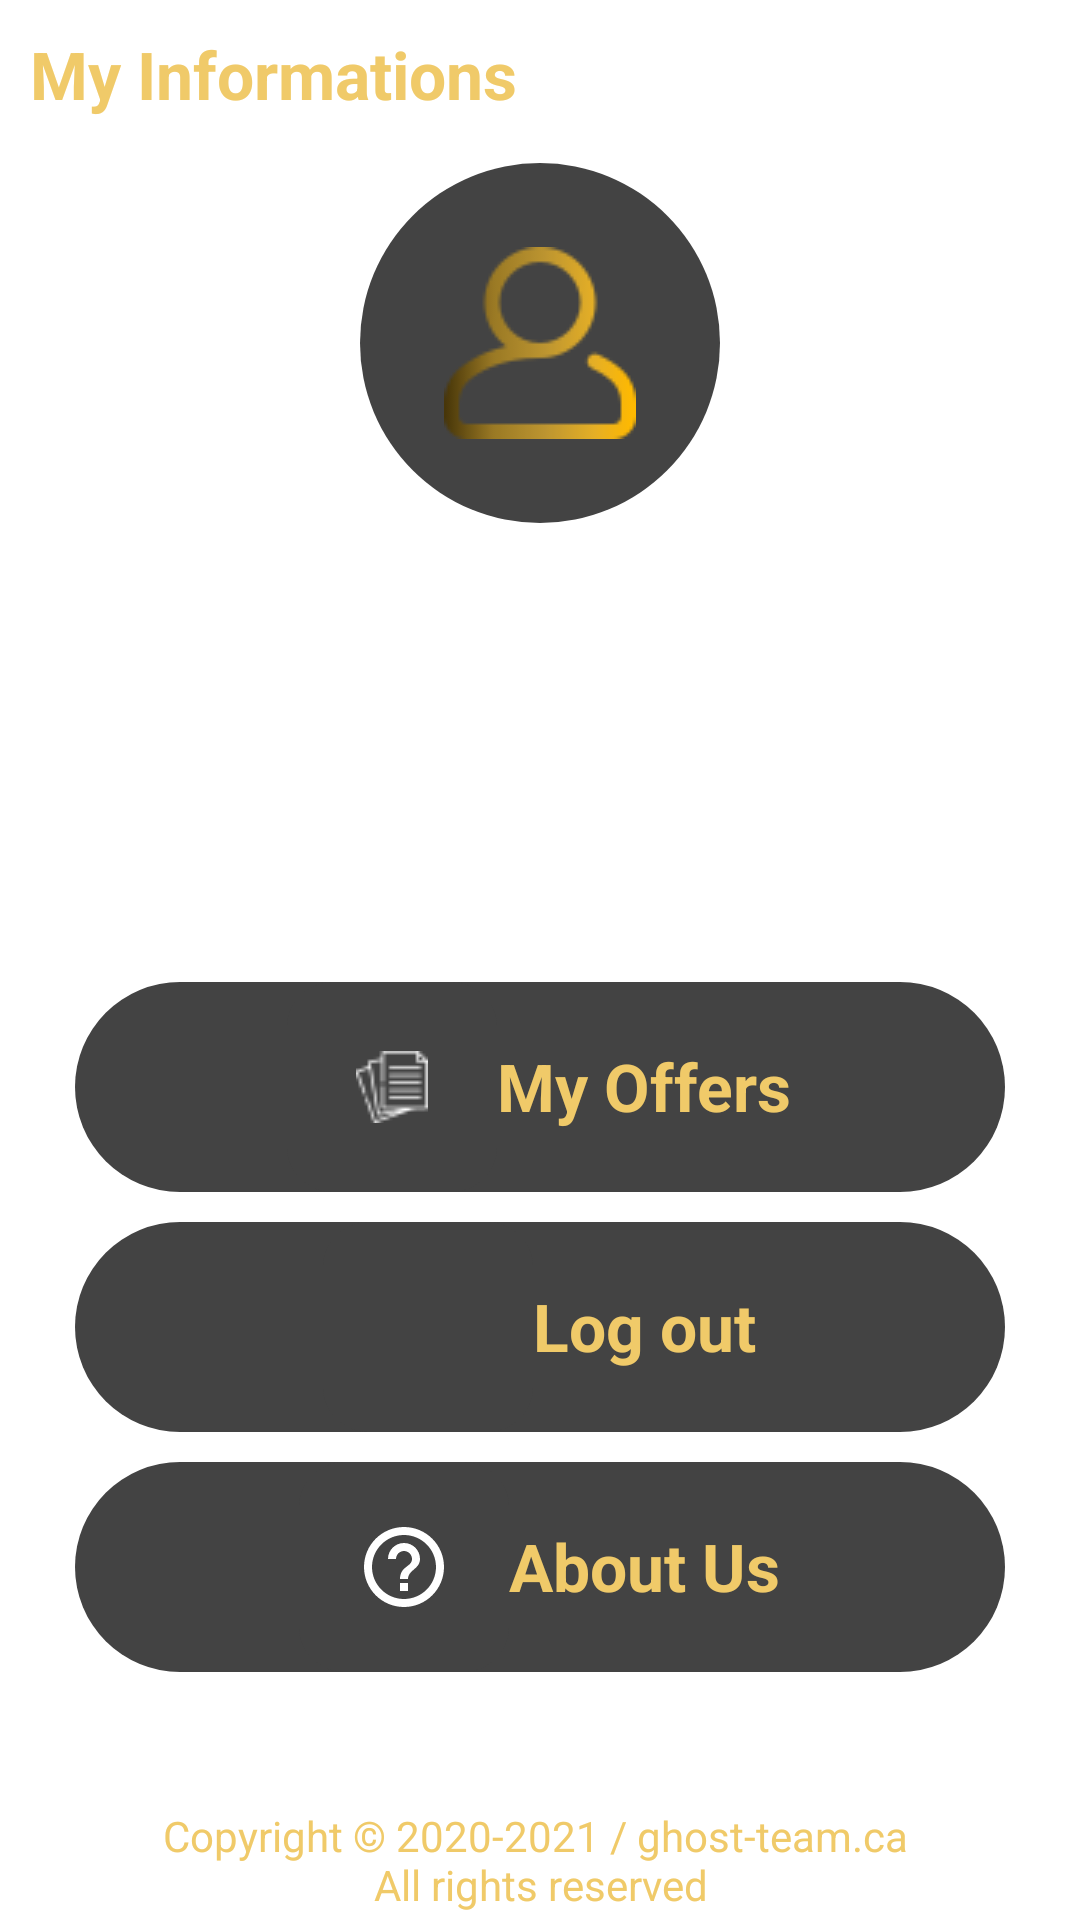

Layout XML and referenced resources for this Android screen:
<!-- AndroidManifest.xml: application theme Theme.SAPP -->
<!-- res/layout/layout_profil.xml -->
<?xml version="1.0" encoding="utf-8"?>
<layout xmlns:android="http://schemas.android.com/apk/res/android"
    xmlns:tools="http://schemas.android.com/tools">
    <androidx.core.widget.NestedScrollView
        android:layout_width="match_parent"
        android:layout_height="match_parent"
        android:layout_marginTop="5dp">

        <RelativeLayout
            android:layout_width="match_parent"
            android:layout_height="match_parent">

            <RelativeLayout
                android:id="@+id/champsInfo"
                android:layout_width="match_parent"
                android:layout_height="wrap_content"
                android:layout_marginTop="10dp">

                <TextView
                    android:id="@+id/informations"
                    android:layout_width="match_parent"
                    android:layout_height="wrap_content"
                    android:paddingStart="10dp"
                    android:text="@string/MesInformations"
                    android:textColor="@color/yellow"
                    android:textSize="22sp"
                    android:textStyle="bold" />
                <LinearLayout
                    android:id="@+id/champsPhoto"
                    android:layout_width="match_parent"
                    android:layout_height="wrap_content"
                    android:gravity="center"
                    android:layout_marginVertical="15dp"
                    android:layout_below="@+id/informations">

                    <ImageButton
                        android:id="@+id/profile_pic"
                        android:background="@drawable/bg_white_rounded_profil"
                        android:src="@drawable/user_64"
                        android:layout_width="120dp"
                        android:layout_height="120dp"/>
                </LinearLayout>

                <LinearLayout
                    android:id="@+id/ChampsNomUser"
                    android:layout_width="match_parent"
                    android:layout_height="wrap_content"
                    android:layout_below="@id/champsPhoto"
                    android:layout_marginTop="15sp"
                    android:orientation="horizontal">

                    <TextView
                        android:layout_width="0dp"
                        android:layout_height="wrap_content"
                        android:layout_weight="1"
                        android:paddingStart="10dp"
                        android:text="@string/names"
                        android:textColor="@color/white"
                        android:textSize="18sp"
                        android:textStyle="bold" />

                    <TextView
                        android:id="@+id/infoNameUser"
                        android:layout_width="0dp"
                        android:layout_height="wrap_content"
                        android:layout_weight="2"
                        android:paddingStart="5dp"
                        android:text="@string/names"
                        android:textColor="@color/white"
                        android:textSize="18sp" />

                </LinearLayout>

                <LinearLayout
                    android:id="@+id/ChampsUsernameUser"
                    android:layout_width="match_parent"
                    android:layout_height="wrap_content"
                    android:layout_below="@id/ChampsNomUser"
                    android:layout_marginTop="10dp"
                    android:orientation="horizontal">

                    <TextView
                        android:layout_width="0dp"
                        android:layout_height="wrap_content"
                        android:layout_weight="1"
                        android:paddingStart="10dp"
                        android:text="@string/username"
                        android:textColor="@color/white"
                        android:textSize="18sp"
                        android:textStyle="bold" />

                    <TextView
                        android:id="@+id/infoUsernameUser"
                        android:layout_width="0dp"
                        android:layout_height="wrap_content"
                        android:layout_weight="2"
                        android:paddingStart="5dp"
                        android:text="@string/username"
                        android:textColor="@color/white"
                        android:textSize="18sp" />

                </LinearLayout>

                <LinearLayout
                    android:id="@+id/ChampsEmail"
                    android:layout_width="match_parent"
                    android:layout_height="wrap_content"
                    android:layout_below="@id/ChampsUsernameUser"
                    android:layout_marginTop="10dp"
                    android:orientation="horizontal">

                    <TextView
                        android:layout_width="0dp"
                        android:layout_height="wrap_content"
                        android:layout_weight="1"
                        android:paddingStart="10dp"
                        android:text="@string/emails"
                        android:textColor="@color/white"
                        android:textSize="18sp"
                        android:textStyle="bold" />

                    <TextView
                        android:id="@+id/infoEmailUser"
                        android:layout_width="0dp"
                        android:layout_height="wrap_content"
                        android:layout_weight="2"
                        android:paddingStart="5dp"
                        android:text="@string/emails"
                        android:textColor="@color/white"
                        android:textSize="18sp" />
                </LinearLayout>
            </RelativeLayout>

            <RelativeLayout
                android:id="@+id/annonceVendueContainer"
                android:layout_width="match_parent"
                android:layout_height="wrap_content"
                android:layout_below="@id/champsInfo"
                android:layout_marginTop="30dp"
                android:layout_marginHorizontal="25dp"
                android:gravity="center"
                android:background="@drawable/bg_white_rounded_medium">

                <ImageButton
                    android:id="@+id/icon_myAnnonce"
                    android:layout_width="70dp"
                    android:layout_height="70dp"
                    android:background="@drawable/bg_white_rounded"
                    android:src="@drawable/paper" />

                <TextView
                    android:layout_toEndOf="@+id/icon_myAnnonce"
                    android:layout_width="wrap_content"
                    android:layout_height="wrap_content"
                    android:paddingVertical="20dp"
                    android:text="@string/myAnnonce"
                    android:textColor="@color/yellow"
                    android:textSize="22sp"
                    android:textStyle="bold" />
            </RelativeLayout>

            <RelativeLayout
                android:id="@+id/logout_container"
                android:layout_width="match_parent"
                android:layout_height="wrap_content"
                android:layout_below="@id/annonceVendueContainer"
                android:layout_marginTop="10dp"
                android:layout_marginHorizontal="25dp"
                android:gravity="center"
                android:background="@drawable/bg_white_rounded_medium">


                <ImageButton
                    android:id="@+id/logout_btn"
                    android:layout_width="70dp"
                    android:layout_height="70dp"
                    android:background="@drawable/bg_white_rounded"
                    android:src="@drawable/ic_logout" />

                <TextView
                    android:layout_toEndOf="@+id/logout_btn"
                    android:layout_width="wrap_content"
                    android:layout_height="wrap_content"
                    android:paddingVertical="20dp"
                    android:text="@string/quit"
                    android:textColor="@color/yellow"
                    android:textSize="22sp"
                    android:textStyle="bold" />
            </RelativeLayout>

            <RelativeLayout
                android:id="@+id/aboutUs"
                android:layout_width="match_parent"
                android:layout_height="wrap_content"
                android:layout_below="@id/logout_container"
                android:layout_marginTop="10dp"
                android:layout_marginHorizontal="25dp"
                android:gravity="center"
                android:background="@drawable/bg_white_rounded_medium">


                <ImageButton
                    android:id="@+id/aboutUsBtn"
                    android:layout_width="70dp"
                    android:layout_height="70dp"
                    android:background="@drawable/bg_white_rounded"
                    android:src="@drawable/ic_help" />

                <TextView
                    android:layout_toEndOf="@+id/aboutUsBtn"
                    android:layout_width="wrap_content"
                    android:layout_height="wrap_content"
                    android:paddingVertical="20dp"
                    android:text="@string/aboutUs"
                    android:textColor="@color/yellow"
                    android:textSize="22sp"
                    android:textStyle="bold" />
            </RelativeLayout>


            <TextView
                android:layout_width="match_parent"
                android:layout_height="wrap_content"
                android:text="@string/copyright"
                android:layout_below="@id/aboutUs"
                android:layout_marginTop="40dp"
                android:gravity="center"
                android:padding="5dp"
                android:textColor="@color/yellow"/>
        </RelativeLayout>

    </androidx.core.widget.NestedScrollView>

</layout>
<!-- resources referenced by this layout -->
<resources>
  <color name="white">#FFFFFFFF</color>
  <color name="yellow">#F0CA69</color>
  <!-- drawable bg_white_rounded (drawable) -->
  <?xml version="1.0" encoding="utf-8"?>
  <shape xmlns:android="http://schemas.android.com/apk/res/android">
      <solid android:color="@color/BackgroundAnnonce"/>
      <corners android:radius="15dp"/>
      <padding android:left="0dp"
          android:bottom="0dp"
          android:right="0dp"
          android:top="0dp"/>
  </shape>
  <!-- drawable bg_white_rounded_medium (drawable) -->
  <?xml version="1.0" encoding="utf-8"?>
  <shape xmlns:android="http://schemas.android.com/apk/res/android">
      <solid android:color="@color/BackgroundAnnonce"/>
      <corners android:radius="80dp"/>
      <padding android:left="0dp"
          android:bottom="0dp"
          android:right="0dp"
          android:top="0dp"/>
  </shape>
  <!-- drawable bg_white_rounded_profil (drawable) -->
  <?xml version="1.0" encoding="utf-8"?>
  <shape xmlns:android="http://schemas.android.com/apk/res/android">
      <solid android:color="@color/BackgroundAnnonce"/>
      <corners android:radius="60dp"/>
      <padding android:left="0dp"
          android:bottom="0dp"
          android:right="0dp"
          android:top="0dp"/>
  </shape>
  <!-- drawable ic_help (drawable) -->
  <vector android:autoMirrored="true" android:height="32dp"
      android:tint="#FFFFFF" android:viewportHeight="24"
      android:viewportWidth="24" android:width="32dp" xmlns:android="http://schemas.android.com/apk/res/android">
      <path android:fillColor="@android:color/white" android:pathData="M11,18h2v-2h-2v2zM12,2C6.48,2 2,6.48 2,12s4.48,10 10,10 10,-4.48 10,-10S17.52,2 12,2zM12,20c-4.41,0 -8,-3.59 -8,-8s3.59,-8 8,-8 8,3.59 8,8 -3.59,8 -8,8zM12,6c-2.21,0 -4,1.79 -4,4h2c0,-1.1 0.9,-2 2,-2s2,0.9 2,2c0,2 -3,1.75 -3,5h2c0,-2.25 3,-2.5 3,-5 0,-2.21 -1.79,-4 -4,-4z"/>
  </vector>
  <!-- drawable paper: png bitmap (drawable, 976 bytes) -->
  <!-- drawable user_64: png bitmap (drawable, 4989 bytes) -->
  <string name="MesInformations">My Informations</string>
  <string name="aboutUs">About Us</string>
  <string name="copyright">Copyright © 2020-2021 / ghost-team.ca \nAll rights reserved </string>
  <string name="emails">Email</string>
  <string name="myAnnonce">My Offers</string>
  <string name="names">Name</string>
  <string name="quit">Log out</string>
  <string name="username">Username</string>
  <style name="Theme.SAPP" parent="Theme.MaterialComponents.DayNight.DarkActionBar">
          
          <item name="colorPrimary">@color/purple_500</item>
          <item name="colorPrimaryVariant">@color/purple_700</item>
          <item name="colorOnPrimary">@color/white</item>
          
          <item name="colorSecondary">@color/teal_200</item>
          <item name="colorSecondaryVariant">@color/teal_700</item>
          <item name="colorOnSecondary">@color/black</item>
          
          <item name="android:statusBarColor" tools:targetApi="l">?attr/colorPrimaryVariant</item>
          
      </style>
  <color name="BackgroundAnnonce">#434343</color>
  <color name="purple_500">#FF6200EE</color>
  <color name="purple_700">#FF3700B3</color>
  <color name="teal_200">#FF03DAC5</color>
  <color name="teal_700">#FF018786</color>
  <color name="black">#FF000000</color>
</resources>
